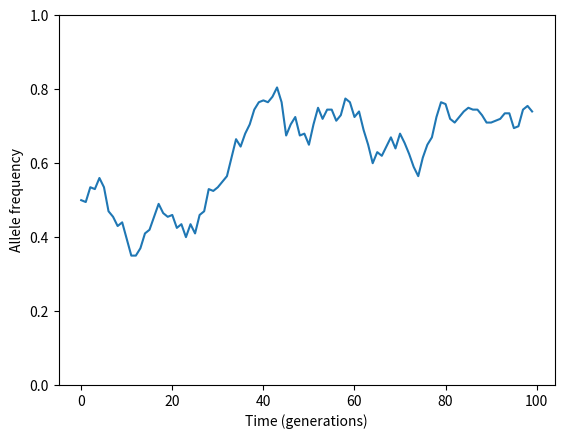

Write Python code to recreate this figure.
# First, let's write down the genotype frequencies for F and M in the first generation
# Choose your own values here

F_AA = 0.1  # frequency of the AA genotype in F
F_AB = 0.3  # frequency of the AB genotype in F
F_BB = 1 - F_AA - F_AB  # frequency of BB genotype in F

M_AA = 0.4  # frequency of the AA genotype in M
M_AB = 0.2  # frequency of the AB genotype in M
M_BB = 1 - M_AA - M_AB  # frequency of BB genotype in M


# Let's summarize our choices

print('sex\tAA\tAB\tBB')
print('F\t%.2f\t%.2f\t%.2f' % (F_AA, F_AB, F_BB))
print('M\t%.2f\t%.2f\t%.2f' % (M_AA, M_AB, M_BB))

F_A = F_AA + F_AB/2  # frequency of the A allele in F
F_B = F_BB + F_AB/2  # frequency of the B allele in F

M_A = M_AA + M_AB/2  # frequency of the A allele in M
M_B = M_BB + M_AB/2  # frequency of the B allele in M

print('')
print('sex\tA\tB')
print('F\t%.2f\t%.2f' % (F_A, F_B))
print('M\t%.2f\t%.2f' % (M_A, M_B))
print('avg\t%.2f\t%.2f' % ((F_A + M_A)/2, (F_B + M_B)/2))

























# Averaged across both sexes, the A and B allele frequencies are

avg_A = (F_A + M_A)/2
avg_B = (F_B + M_B)/2

# Then, the expected genotype frequencies at H-W equilibrium would be

HW_AA = avg_A**2
HW_AB = 2 * avg_A * avg_B
HW_BB = avg_B**2

print('\tAA\tAB\tBB')
print('HW\t%.2f\t%.2f\t%.2f' % (HW_AA, HW_AB, HW_BB))

# Let's start by loading the genotype frequencies into lists

F_gts_start = [ F_AA,  F_AB,  F_BB]  # F genotype frequencies
M_gts_start = [ M_AA,  M_AB,  M_BB]  # M genotype frequencies
HW_gts      = [HW_AA, HW_AB, HW_BB]  # H-W equilibrium

# Now, let's write a function to take those frequencies and get new genotype frequencies after random mating

def rm(F_gts, M_gts): 
    # Gillespie suggests to enumerate all possible pairings and then to compute how they contribute to
    # genotype frequencies in the next generation
    
    F_gts_new = [0, 0, 0]  # F genotype frequencies in the next generation
    M_gts_new = [0, 0, 0]  # M genotype frequencies in the next generation
    
    # F AA, M AA
    # only produces AA offspring
    f = F_gts[0] * M_gts[0]
    F_gts_new[0] += f
    M_gts_new[0] += f
    
    # F AA, M AB -- same as F AB, M AA
    # 50% chance AA, 50% AB
    f = (F_gts[0] * M_gts[1]) + (F_gts[1] * M_gts[0])
    F_gts_new[0] += f/2
    M_gts_new[0] += f/2
    F_gts_new[1] += f/2
    M_gts_new[1] += f/2
    
    # F AA, M BB -- same as F BB, M AA
    # only produces AB offspring
    f = (F_gts[0] * M_gts[2]) + (F_gts[2] * M_gts[0])
    F_gts_new[1] += f
    M_gts_new[1] += f
    
    # F AB, M AB
    # 25% AA, 50% AB, 25% BB
    f = F_gts[1] * M_gts[1]
    F_gts_new[0] += f/4
    M_gts_new[0] += f/4
    F_gts_new[1] += f/2
    M_gts_new[1] += f/2
    F_gts_new[2] += f/4
    M_gts_new[2] += f/4
    
    # F AB, M BB -- same as F BB, M AB
    # 50% AB, 50% BB
    f = (F_gts[1] * M_gts[2]) + (F_gts[2] * M_gts[1])
    F_gts_new[1] += f/2
    M_gts_new[1] += f/2
    F_gts_new[2] += f/2
    M_gts_new[2] += f/2
    
    # F BB, M BB
    # only produces BB offspring
    f = F_gts[2] * M_gts[2]
    F_gts_new[2] += f
    M_gts_new[2] += f
    
    # Now that we've computed all the contributions, return the vectors
    return F_gts_new, M_gts_new

# Now let's call the function to get new genotype frequencies, then print them out

F_gts_2, M_gts_2 = rm(F_gts_start, M_gts_start)

print('sex\tAA\tAB\tBB')
print('F\t%.2f\t%.2f\t%.2f' % (F_gts_2[0], F_gts_2[1], F_gts_2[2]))
print('M\t%.2f\t%.2f\t%.2f' % (F_gts_2[0], F_gts_2[1], F_gts_2[2]))
print('H-W\t%.2f\t%.2f\t%.2f' % (HW_gts[0], HW_gts[1], HW_gts[2]))

# Let's check the results after one more generation

F_gts_3, M_gts_3 = rm(F_gts_2, M_gts_2)

print('sex\tAA\tAB\tBB')
print('F\t%.2f\t%.2f\t%.2f' % (F_gts_3[0], F_gts_3[1], F_gts_3[2]))
print('M\t%.2f\t%.2f\t%.2f' % (F_gts_3[0], F_gts_3[1], F_gts_3[2]))
print('H-W\t%.2f\t%.2f\t%.2f' % (HW_gts[0], HW_gts[1], HW_gts[2]))

























A = F_gts_3[0] + F_gts_3[1]/2  # frequency of the A allele (now same in F and M)
B = F_gts_3[2] + F_gts_3[1]/2  # frequency of the B allele (now same in F and M)

print('')
print('\tA\tB')
print('avg\t%.2f\t%.2f' % (A, B))
print('old\t%.2f\t%.2f' % (avg_A, avg_B))

























import numpy as np          # here we import numpy
import numpy.random as rng  # and here we import the random number generation (sub-)library


# As a simple test, we can see how many heads we would get if we flip a fair coin 10 times

p = 0.5
N = 10
heads = rng.binomial(N, p)

print('We got %d heads out of %d coin flips' % (heads, N))

# Now, let's use this to simulate genetic drift
# First, let's set the parameters

p   = 0.5  # starting frequency of the A allele
N   = 100  # population size
n_g = 100  # number of generations of evolution
p_t = np.zeros(n_g)  # a blank vector of allele frequencies over time

# Next, let's fill in the vector of allele frequencies over time by simulating the WF model

p_t[0] = p  # set the starting frequency to p

for i in range(n_g-1):
    n_next   = rng.binomial(2*N, p_t[i])  # get As in next generation
    p_t[i+1] = n_next/(2*N)  # divide by number of alleles to get frequency

# Finally, let's make a plot

import seaborn as sns            # import seaborn
import matplotlib.pyplot as plt  # and matplotlib

sns.lineplot(x=np.arange(n_g), y=p_t)
plt.xlabel('Time (generations)')
plt.ylabel('Allele frequency')
plt.ylim(0, 1);























